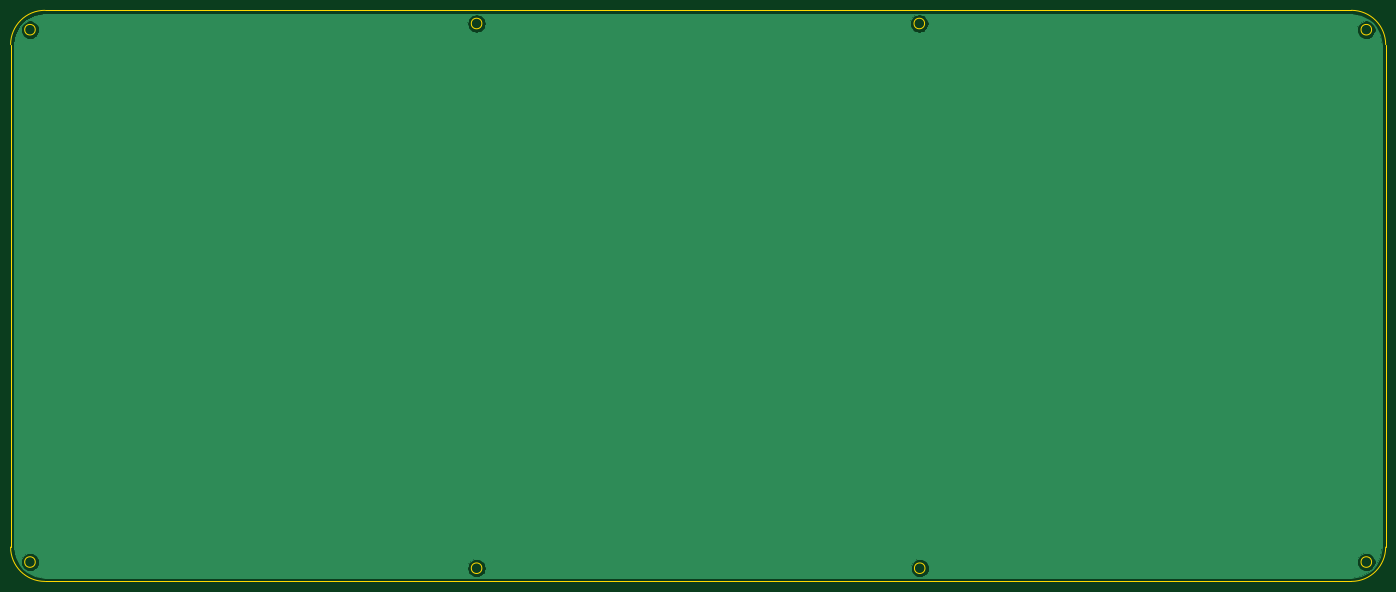
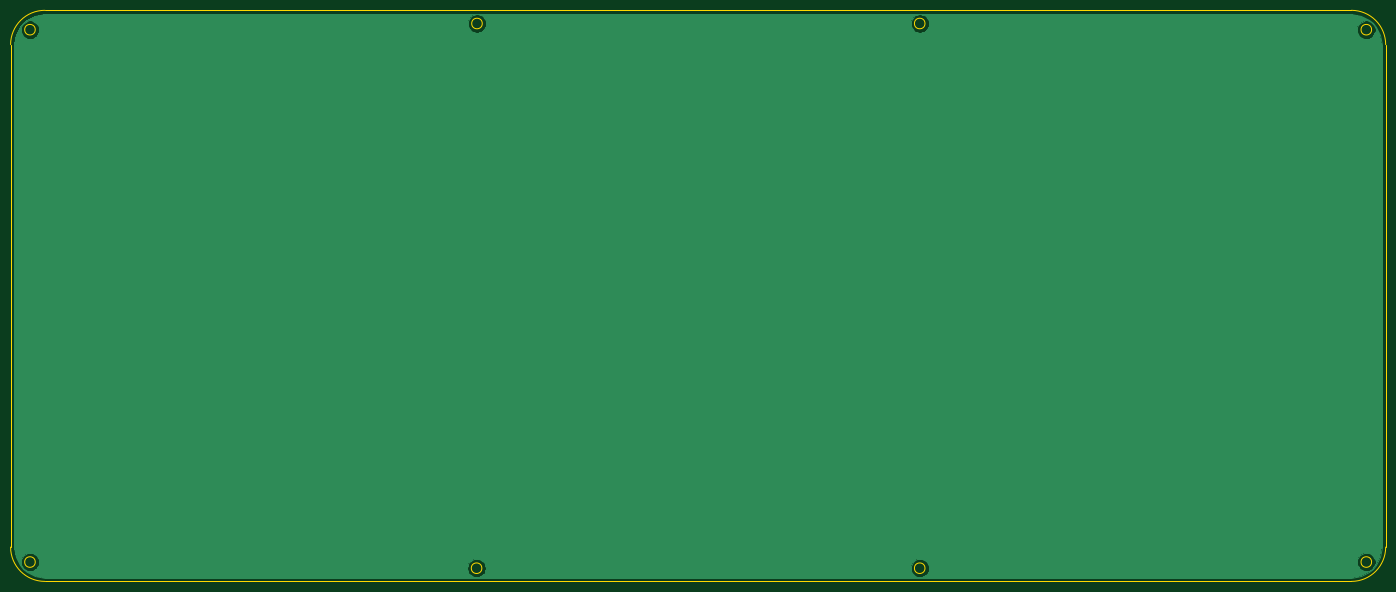
Circuit board: 7 layer files. Board 260.6 x 108.3 mm.
- bottom_copper: okey65-bottom-plate-B_Cu.gbr (16952 bytes)
- bottom_mask: okey65-bottom-plate-B_Mask.gbr (483 bytes)
- bottom_silk: okey65-bottom-plate-B_SilkS.gbr (486 bytes)
- outline: okey65-bottom-plate-Edge_Cuts.gbr (1622 bytes)
- top_copper: okey65-bottom-plate-F_Cu.gbr (16952 bytes)
- top_mask: okey65-bottom-plate-F_Mask.gbr (483 bytes)
- top_silk: okey65-bottom-plate-F_SilkS.gbr (486 bytes)

=== bottom_copper: okey65-bottom-plate-B_Cu.gbr (16952 bytes, source omitted) ===
=== bottom_mask: okey65-bottom-plate-B_Mask.gbr ===
%TF.GenerationSoftware,KiCad,Pcbnew,5.1.9+dfsg1-1*%
%TF.CreationDate,2021-12-19T19:28:55+01:00*%
%TF.ProjectId,okey65-bottom-plate,6f6b6579-3635-42d6-926f-74746f6d2d70,rev?*%
%TF.SameCoordinates,Original*%
%TF.FileFunction,Soldermask,Bot*%
%TF.FilePolarity,Negative*%
%FSLAX46Y46*%
G04 Gerber Fmt 4.6, Leading zero omitted, Abs format (unit mm)*
G04 Created by KiCad (PCBNEW 5.1.9+dfsg1-1) date 2021-12-19 19:28:55*
%MOMM*%
%LPD*%
G01*
G04 APERTURE LIST*
G04 APERTURE END LIST*
M02*

=== bottom_silk: okey65-bottom-plate-B_SilkS.gbr ===
%TF.GenerationSoftware,KiCad,Pcbnew,5.1.9+dfsg1-1*%
%TF.CreationDate,2021-12-19T19:28:55+01:00*%
%TF.ProjectId,okey65-bottom-plate,6f6b6579-3635-42d6-926f-74746f6d2d70,rev?*%
%TF.SameCoordinates,Original*%
%TF.FileFunction,Legend,Bot*%
%TF.FilePolarity,Positive*%
%FSLAX46Y46*%
G04 Gerber Fmt 4.6, Leading zero omitted, Abs format (unit mm)*
G04 Created by KiCad (PCBNEW 5.1.9+dfsg1-1) date 2021-12-19 19:28:55*
%MOMM*%
%LPD*%
G01*
G04 APERTURE LIST*
G04 APERTURE END LIST*
%LPC*%
M02*

=== outline: okey65-bottom-plate-Edge_Cuts.gbr ===
%TF.GenerationSoftware,KiCad,Pcbnew,5.1.9+dfsg1-1*%
%TF.CreationDate,2021-12-19T19:28:55+01:00*%
%TF.ProjectId,okey65-bottom-plate,6f6b6579-3635-42d6-926f-74746f6d2d70,rev?*%
%TF.SameCoordinates,Original*%
%TF.FileFunction,Profile,NP*%
%FSLAX46Y46*%
G04 Gerber Fmt 4.6, Leading zero omitted, Abs format (unit mm)*
G04 Created by KiCad (PCBNEW 5.1.9+dfsg1-1) date 2021-12-19 19:28:55*
%MOMM*%
%LPD*%
G01*
G04 APERTURE LIST*
%TA.AperFunction,Profile*%
%ADD10C,0.200000*%
%TD*%
G04 APERTURE END LIST*
D10*
X105812000Y-137350000D02*
G75*
G03*
X105812000Y-137350000I-1000000J0D01*
G01*
X21158573Y-136178427D02*
G75*
G03*
X21158573Y-136178427I-1000000J0D01*
G01*
X189732558Y-34099999D02*
G75*
G03*
X189732558Y-34099999I-1000000J0D01*
G01*
X274465427Y-136178427D02*
G75*
G03*
X274465427Y-136178427I-1000000J0D01*
G01*
X189812000Y-137350000D02*
G75*
G03*
X189812000Y-137350000I-1000000J0D01*
G01*
X105812000Y-34099999D02*
G75*
G03*
X105812000Y-34099999I-1000000J0D01*
G01*
X274465427Y-35271572D02*
G75*
G03*
X274465427Y-35271572I-1000000J0D01*
G01*
X270637000Y-31599999D02*
X22987000Y-31599999D01*
X16487001Y-38099999D02*
X16487001Y-133350000D01*
X277137000Y-133350000D02*
G75*
G02*
X270637000Y-139850000I-6500000J0D01*
G01*
X21158573Y-35271572D02*
G75*
G03*
X21158573Y-35271572I-1000000J0D01*
G01*
X270637000Y-31599999D02*
G75*
G02*
X277137000Y-38099999I0J-6500000D01*
G01*
X16487000Y-38099999D02*
G75*
G02*
X22987000Y-31599999I6500000J0D01*
G01*
X22987000Y-139850000D02*
X270637000Y-139850000D01*
X277137000Y-133350000D02*
X277137000Y-38099999D01*
X22987000Y-139849999D02*
G75*
G02*
X16487001Y-133350000I0J6499999D01*
G01*
M02*

=== top_copper: okey65-bottom-plate-F_Cu.gbr (16952 bytes, source omitted) ===
=== top_mask: okey65-bottom-plate-F_Mask.gbr ===
%TF.GenerationSoftware,KiCad,Pcbnew,5.1.9+dfsg1-1*%
%TF.CreationDate,2021-12-19T19:28:55+01:00*%
%TF.ProjectId,okey65-bottom-plate,6f6b6579-3635-42d6-926f-74746f6d2d70,rev?*%
%TF.SameCoordinates,Original*%
%TF.FileFunction,Soldermask,Top*%
%TF.FilePolarity,Negative*%
%FSLAX46Y46*%
G04 Gerber Fmt 4.6, Leading zero omitted, Abs format (unit mm)*
G04 Created by KiCad (PCBNEW 5.1.9+dfsg1-1) date 2021-12-19 19:28:55*
%MOMM*%
%LPD*%
G01*
G04 APERTURE LIST*
G04 APERTURE END LIST*
M02*

=== top_silk: okey65-bottom-plate-F_SilkS.gbr ===
%TF.GenerationSoftware,KiCad,Pcbnew,5.1.9+dfsg1-1*%
%TF.CreationDate,2021-12-19T19:28:55+01:00*%
%TF.ProjectId,okey65-bottom-plate,6f6b6579-3635-42d6-926f-74746f6d2d70,rev?*%
%TF.SameCoordinates,Original*%
%TF.FileFunction,Legend,Top*%
%TF.FilePolarity,Positive*%
%FSLAX46Y46*%
G04 Gerber Fmt 4.6, Leading zero omitted, Abs format (unit mm)*
G04 Created by KiCad (PCBNEW 5.1.9+dfsg1-1) date 2021-12-19 19:28:55*
%MOMM*%
%LPD*%
G01*
G04 APERTURE LIST*
G04 APERTURE END LIST*
%LPC*%
M02*
